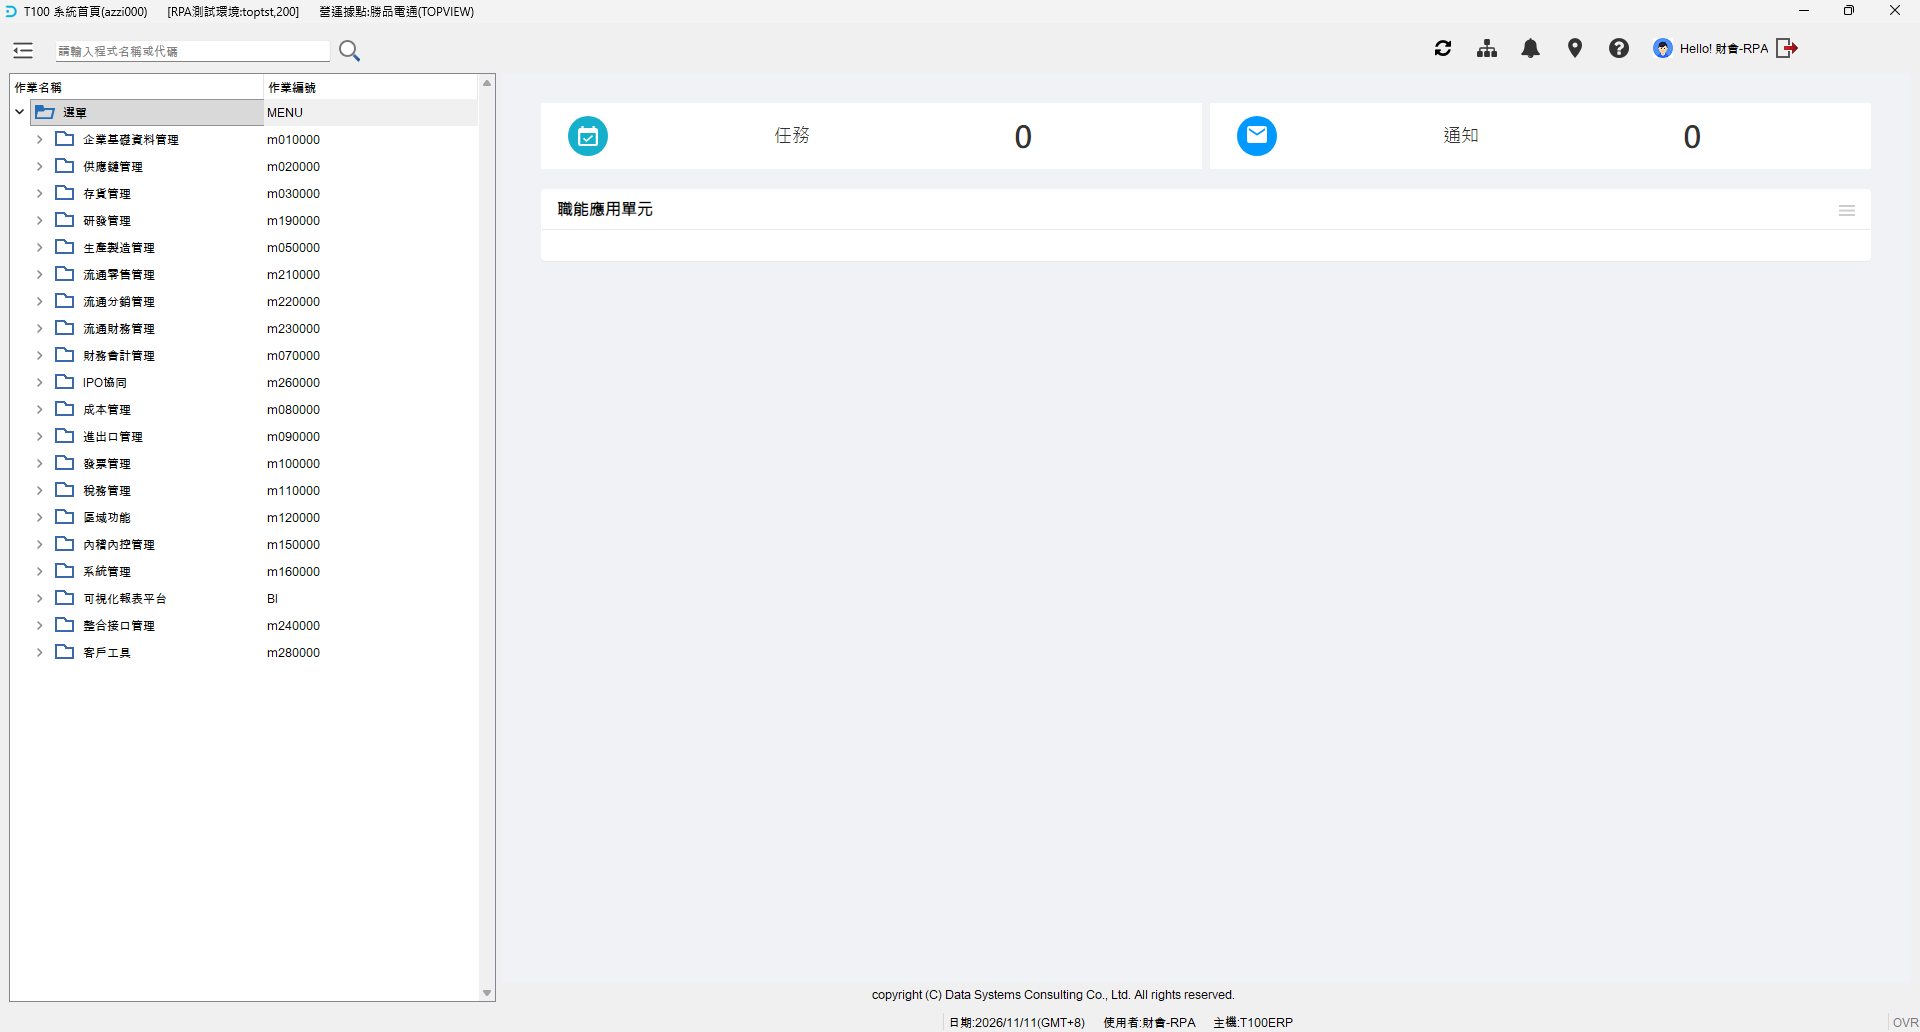
Task: StudioX test
Workflow: 財會_T100報表匯出

Step 1: T100 系統首頁(azzi000)      [RPA測試環境toptst,200] on the element in window 'T100 系統首頁(azzi000)      [RPA測試環境:toptst,200]      營運據點:勝品電通(TOPV*' (gdc.exe)

Step 2: click on the editable text in window 'T100 系統首頁(azzi000)      [RPA測試環境:toptst,200]      營運據點:勝品電通(TOPV*' (gdc.exe) (no picture)

Step 3: type "["aoor700"+"[k(Enter)]"]" into the editable text in window 'T100 系統首頁(azzi000)      [RPA測試環境:toptst,200]      營運據點:勝品電通(TOPV*' (gdc.exe) (no picture)

Step 4: 未確認未過帳單據檢核表(aoor700)      [RPA測試環境toptst,200] on the element in window '未確認未過帳單據檢核表(aoor700)      [RPA測試環境:toptst,200]      營運據點:勝品電通(TO*' (gdc.exe) (no picture)

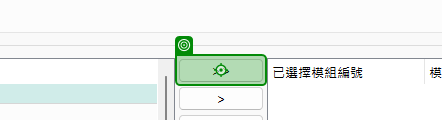
Step 5: click on 'allin' in window '未確認未過帳單據檢核表(aoor700)      [RPA測試環境:toptst,200]      營運據點:勝品電通(TO*' (gdc.exe)

Step 6: type "[Today.ToString("yyyy/MM/dd")+"[k(Tab)]"]" into 'cmt_bdate' in window '未確認未過帳單據檢核表(aoor700)      [RPA測試環境:toptst,200]      營運據點:勝品電通(TO*' (gdc.exe) (no picture)

Step 7: type "[Today.ToString("yyyy/MM/dd")+"[k(Tab)]"]" into 'cmt_edate' in window '未確認未過帳單據檢核表(aoor700)      [RPA測試環境:toptst,200]      營運據點:勝品電通(TO*' (gdc.exe) (no picture)

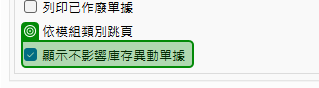
Step 8: check the check box '顯示不影響庫存異動單據' in window '未確認未過帳單據檢核表(aoor700)      [RPA測試環境:toptst,200]      營運據點:勝品電通(TO*' (gdc.exe)

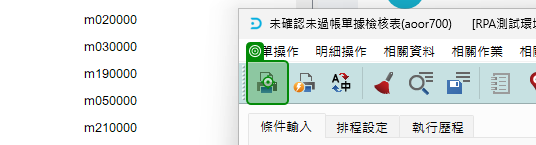
Step 9: click on 'output' in window '未確認未過帳單據檢核表(aoor700)      [RPA測試環境:toptst,200]      營運據點:勝品電通(TO*' (gdc.exe)

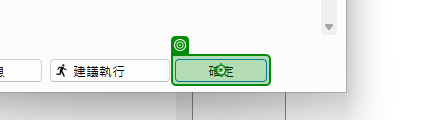
Step 10: check the push button 'ok' in window '錯誤' (gdc.exe)

Step 11: click on the push button 'ok' in window '錯誤' (gdc.exe) (same screen as step 10)

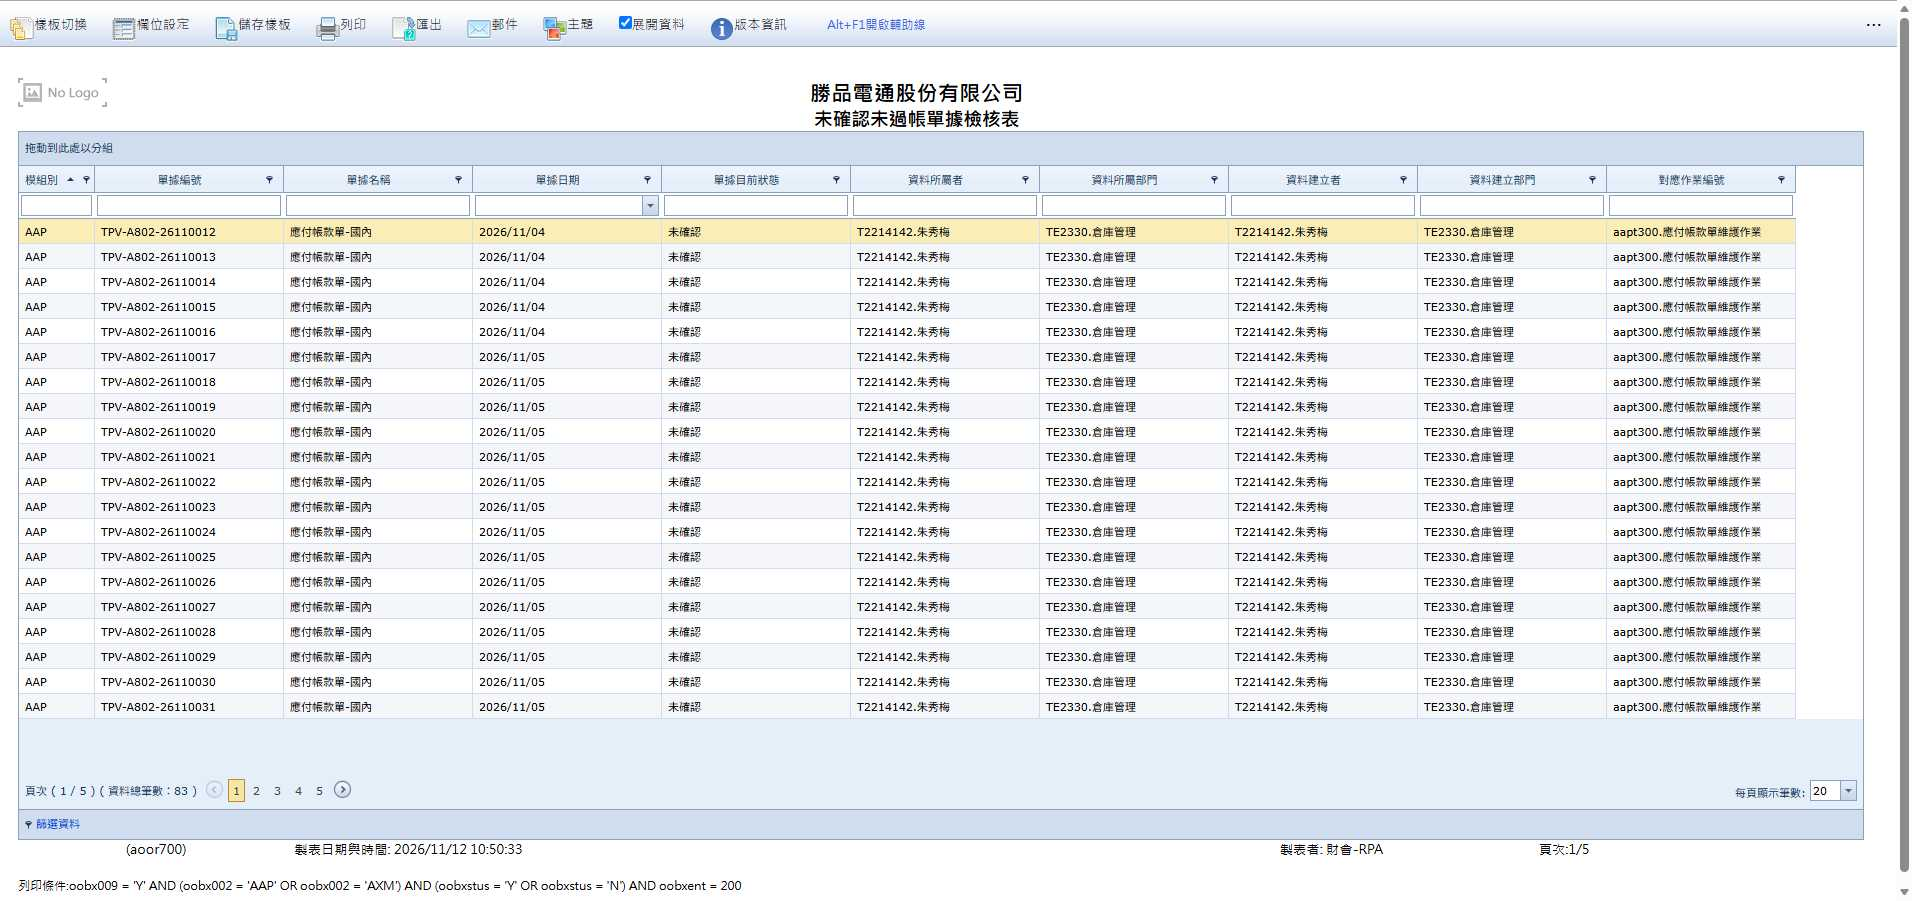
Step 12: Edge 未確認未過帳單據檢核表 in window '未確認未過帳單據檢核表' (msedge.exe)

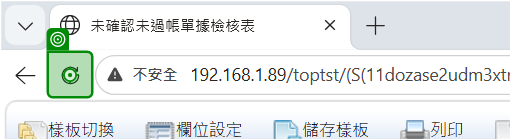
Step 13: click on the push button '重新整理' in window '未確認未過帳單據檢核表 - 設定檔 1 - Microsoft Edge' (msedge.exe)

Step 14: click on the link in window '未確認未過帳單據檢核表' (msedge.exe) (no picture)

Step 15: click on the element '確定' in window '未確認未過帳單據檢核表' (msedge.exe) (no picture)

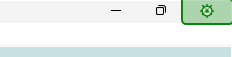
Step 16: click on the push button '關閉' in window '未確認未過帳單據檢核表(aoor700)      [RPA測試環境:toptst,200]      營運據點:勝品電通(TO*' (gdc.exe)
